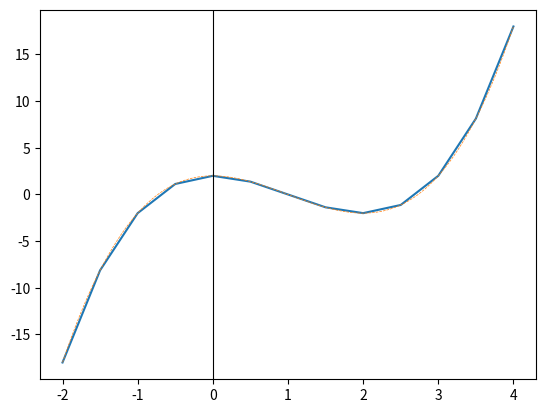

Generate this figure with matplotlib:
import numpy as np
import matplotlib.pyplot as plt

# Define the function
x = np.linspace(-2, 4, 13)  # 100 points between -2 and 4
print(x)
y = x**3 - 3*x**2 + 2
print(y)
x_hires = np.linspace(-2, 4, 100)
y_hires = x_hires**3 - 3*x_hires**2 + 2

# Create the plot
plt.plot(x, y, label='$f(x) = x^3 - 3x^2 + 2$')
plt.plot(x_hires, y_hires, label='high resolution', linestyle='--', linewidth=0.5)
# plt.axhline(0, color='black', linewidth=0.8) # X-axis
plt.axvline(0, color='black', linewidth=0.8) # Y-axis
# plt.grid(True, linestyle='--', alpha=0.7)
# plt.legend()
plt.savefig('function_plot.png')
# plt.show()
